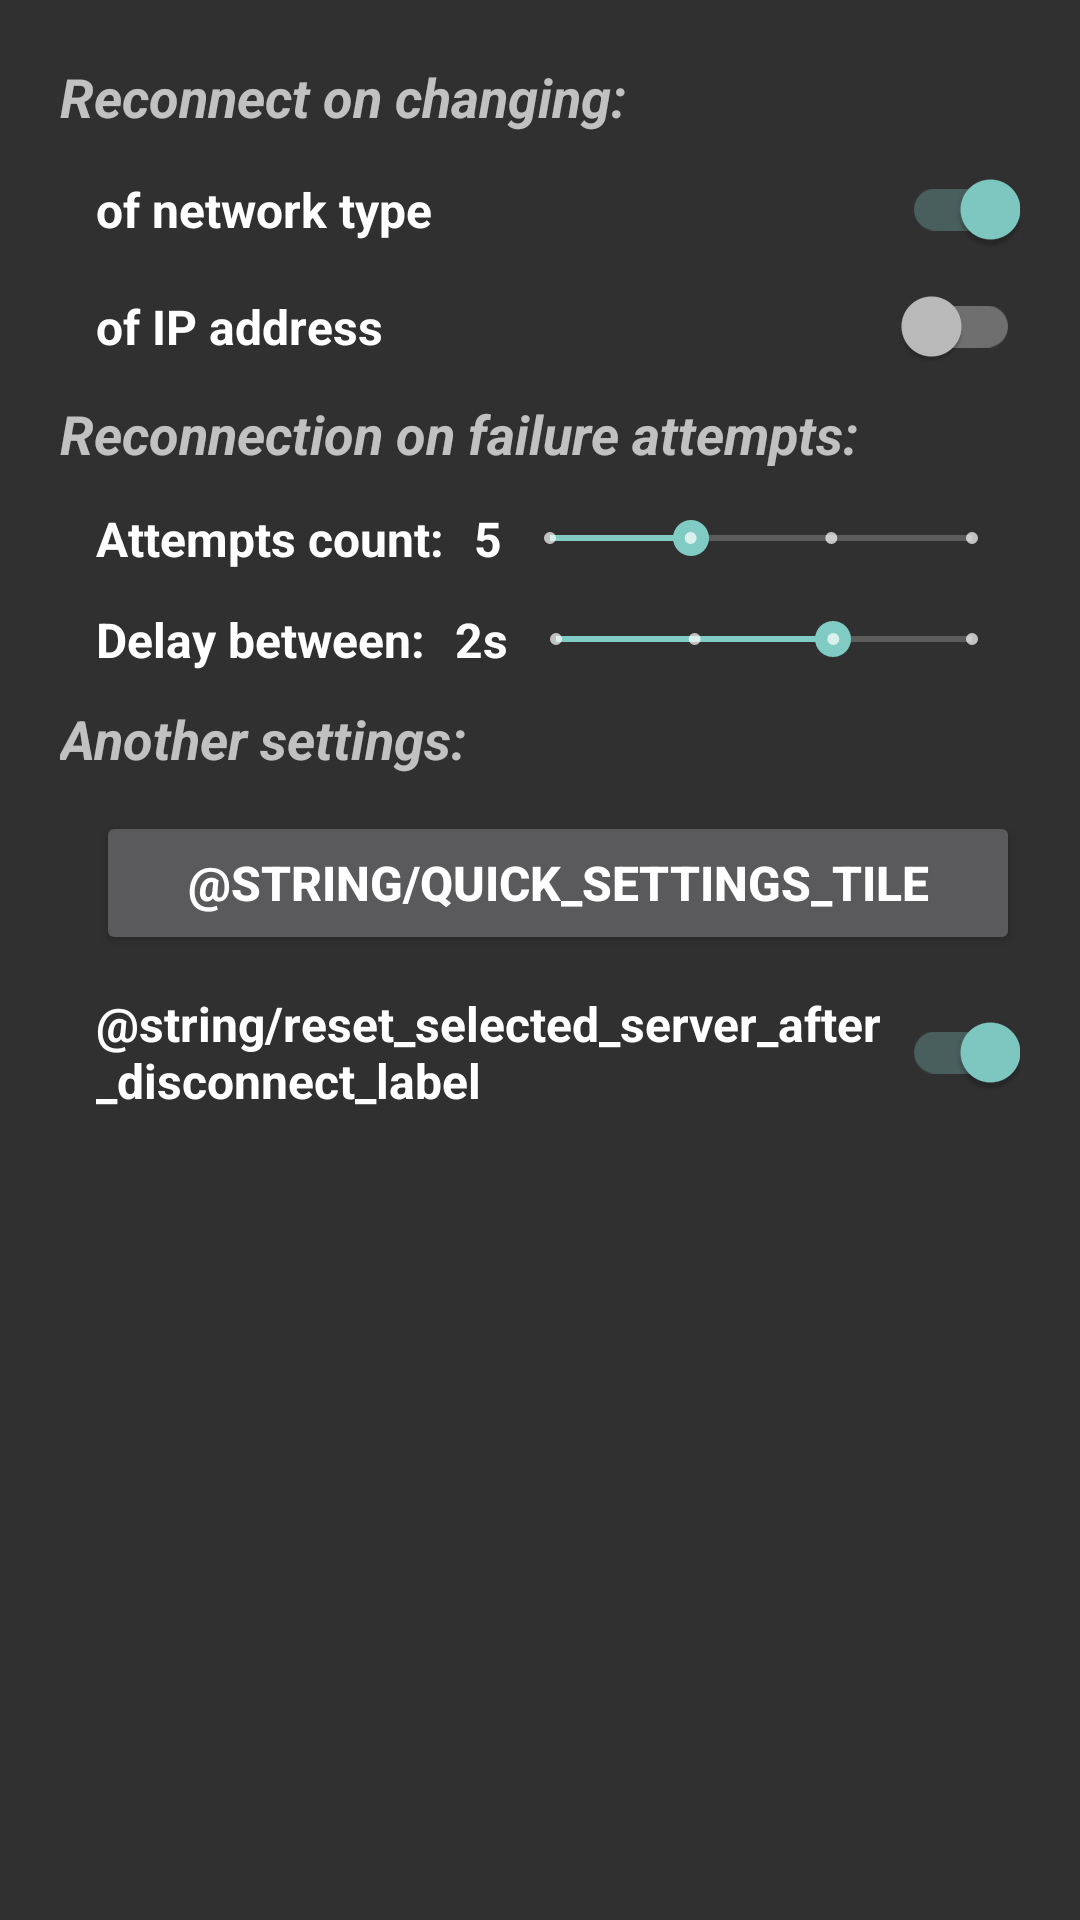

Here is an Android app screen rendered from its layout file. Give the layout XML and the strings, colors and styles it references.
<!-- AndroidManifest.xml: application theme Theme.FptnClient -->
<!-- res/layout/experimental_settings_dialog.xml -->
<?xml version="1.0" encoding="utf-8"?>
<LinearLayout xmlns:android="http://schemas.android.com/apk/res/android"
    xmlns:tools="http://schemas.android.com/tools"
    android:layout_width="match_parent"
    android:layout_height="wrap_content"
    android:orientation="vertical"
    android:padding="20dp">

    <LinearLayout
        android:layout_width="match_parent"
        android:layout_height="wrap_content"
        android:layout_marginBottom="10dp"
        android:gravity="center_vertical"
        android:orientation="vertical">

        <TextView
            android:layout_width="match_parent"
            android:layout_height="wrap_content"
            android:text="@string/reconnect_on_change"
            android:textSize="18sp"
            android:textStyle="italic|bold" />

        <LinearLayout
            android:layout_width="match_parent"
            android:layout_height="wrap_content"
            android:layout_marginStart="12dp"
            android:layout_marginTop="12dp"
            android:gravity="center_vertical"
            android:orientation="horizontal">

            <androidx.appcompat.widget.SwitchCompat
                android:id="@+id/reconnect_on_change_network_type_switch"
                android:layout_width="0dp"
                android:layout_height="wrap_content"
                android:layout_weight="1"
                android:checked="true"
                android:text="@string/reconnect_on_change_network_type"
                android:textSize="16sp"
                android:textStyle="bold" />

        </LinearLayout>

        <LinearLayout
            android:layout_width="match_parent"
            android:layout_height="wrap_content"
            android:layout_marginStart="12dp"
            android:layout_marginTop="12dp"
            android:gravity="center_vertical"
            android:orientation="horizontal">

            <androidx.appcompat.widget.SwitchCompat
                android:id="@+id/reconnect_on_change_ip_address_switch"
                android:layout_width="0dp"
                android:layout_height="wrap_content"
                android:layout_weight="1"
                android:checked="false"
                android:text="@string/reconnect_on_change_ip_address"
                android:textSize="16sp"
                android:textStyle="bold" />

        </LinearLayout>

    </LinearLayout>

    <LinearLayout
        android:layout_width="match_parent"
        android:layout_height="wrap_content"
        android:layout_marginBottom="10dp"
        android:gravity="center_vertical"
        android:orientation="vertical">

        <TextView
            android:layout_width="match_parent"
            android:layout_height="wrap_content"
            android:text="@string/reconnection_on_failure_attempts"
            android:textSize="18sp"
            android:textStyle="italic|bold" />

        <LinearLayout
            android:layout_width="match_parent"
            android:layout_height="wrap_content"
            android:layout_marginStart="12dp"
            android:layout_marginTop="12dp"
            android:gravity="center_vertical"
            android:orientation="horizontal">

            <TextView
                android:layout_width="wrap_content"
                android:layout_height="wrap_content"
                android:text="@string/attempts_count"
                android:textColor="@color/white"
                android:textSize="16sp"
                android:textStyle="bold" />

            <TextView
                android:id="@+id/textViewAttemptsCount"
                android:layout_width="wrap_content"
                android:layout_height="wrap_content"
                android:layout_marginStart="10dp"
                android:text="5"
                android:textColor="@color/white"
                android:textSize="16sp"
                android:textStyle="bold"
                tools:ignore="HardcodedText" />

            <SeekBar
                android:id="@+id/seekBarAttemptsCount"
                style="@style/Widget.AppCompat.SeekBar.Discrete"
                android:layout_width="match_parent"
                android:layout_height="match_parent"
                android:max="3"
                android:min="0"
                android:progress="1" />


        </LinearLayout>

        <LinearLayout
            android:layout_width="match_parent"
            android:layout_height="wrap_content"
            android:layout_marginStart="12dp"
            android:layout_marginTop="12dp"
            android:gravity="center_vertical"
            android:orientation="horizontal">

            <TextView
                android:layout_width="wrap_content"
                android:layout_height="wrap_content"
                android:text="@string/delay_between_attempts"
                android:textColor="@color/white"
                android:textSize="16sp"
                android:textStyle="bold" />

            <TextView
                android:id="@+id/textViewDelayBetween"
                android:layout_width="wrap_content"
                android:layout_height="wrap_content"
                android:layout_marginStart="10dp"
                android:text="2s"
                android:textColor="@color/white"
                android:textSize="16sp"
                android:textStyle="bold"
                tools:ignore="HardcodedText" />

            <SeekBar
                android:id="@+id/seekBarDelayBetween"
                style="@style/Widget.AppCompat.SeekBar.Discrete"
                android:layout_width="match_parent"
                android:layout_height="match_parent"
                android:max="3"
                android:min="0"
                android:progress="2" />

        </LinearLayout>


    </LinearLayout>

    <LinearLayout
        android:layout_width="match_parent"
        android:layout_height="wrap_content"
        android:layout_marginBottom="10dp"
        android:gravity="center_vertical"
        android:orientation="vertical">

        <TextView
            android:layout_width="match_parent"
            android:layout_height="wrap_content"
            android:text="@string/another_settings"
            android:textSize="18sp"
            android:textStyle="italic|bold" />

        <LinearLayout
            android:layout_width="match_parent"
            android:layout_height="wrap_content"
            android:layout_marginStart="12dp"
            android:layout_marginTop="12dp"
            android:gravity="center_vertical"
            android:orientation="horizontal">

            <Button
                android:id="@+id/quick_settings_tile_button"
                android:layout_width="0dp"
                android:layout_height="wrap_content"
                android:layout_weight="1"
                android:text="@string/quick_settings_tile"
                android:textSize="16sp"
                android:textStyle="bold" />
        </LinearLayout>

        <LinearLayout
            android:layout_width="match_parent"
            android:layout_height="wrap_content"
            android:layout_marginStart="12dp"
            android:layout_marginTop="12dp"
            android:gravity="center_vertical"
            android:orientation="horizontal">

            <androidx.appcompat.widget.SwitchCompat
                android:id="@+id/reset_selected_server_after_disconnect_switch"
                android:layout_width="0dp"
                android:layout_height="wrap_content"
                android:layout_weight="1"
                android:checked="true"
                android:text="@string/reset_selected_server_after_disconnect_label"
                android:textSize="16sp"
                android:textStyle="bold" />
        </LinearLayout>

    </LinearLayout>

</LinearLayout>
<!-- resources referenced by this layout -->
<resources>
  <color name="white">#FFFFFFFF</color>
  <string name="another_settings">Another settings:</string>
  <string name="attempts_count">Attempts count:</string>
  <string name="delay_between_attempts">Delay between:</string>
  <string name="quick_settings_tile">Tuile de réglages rapides (volet)</string>
  <string name="reconnect_on_change">Reconnect on changing:</string>
  <string name="reconnect_on_change_ip_address">of IP address</string>
  <string name="reconnect_on_change_network_type">of network type</string>
  <string name="reconnection_on_failure_attempts">Reconnection on failure attempts:</string>
  <string name="reset_selected_server_after_disconnect_label">Réinitialiser le serveur sélectionné après la déconnexion ?</string>
  <style name="Theme.FptnClient" parent="Base.Theme.FptnClient" />
  <style name="Base.Theme.FptnClient" parent="@style/Theme.AppCompat.NoActionBar" />
</resources>
